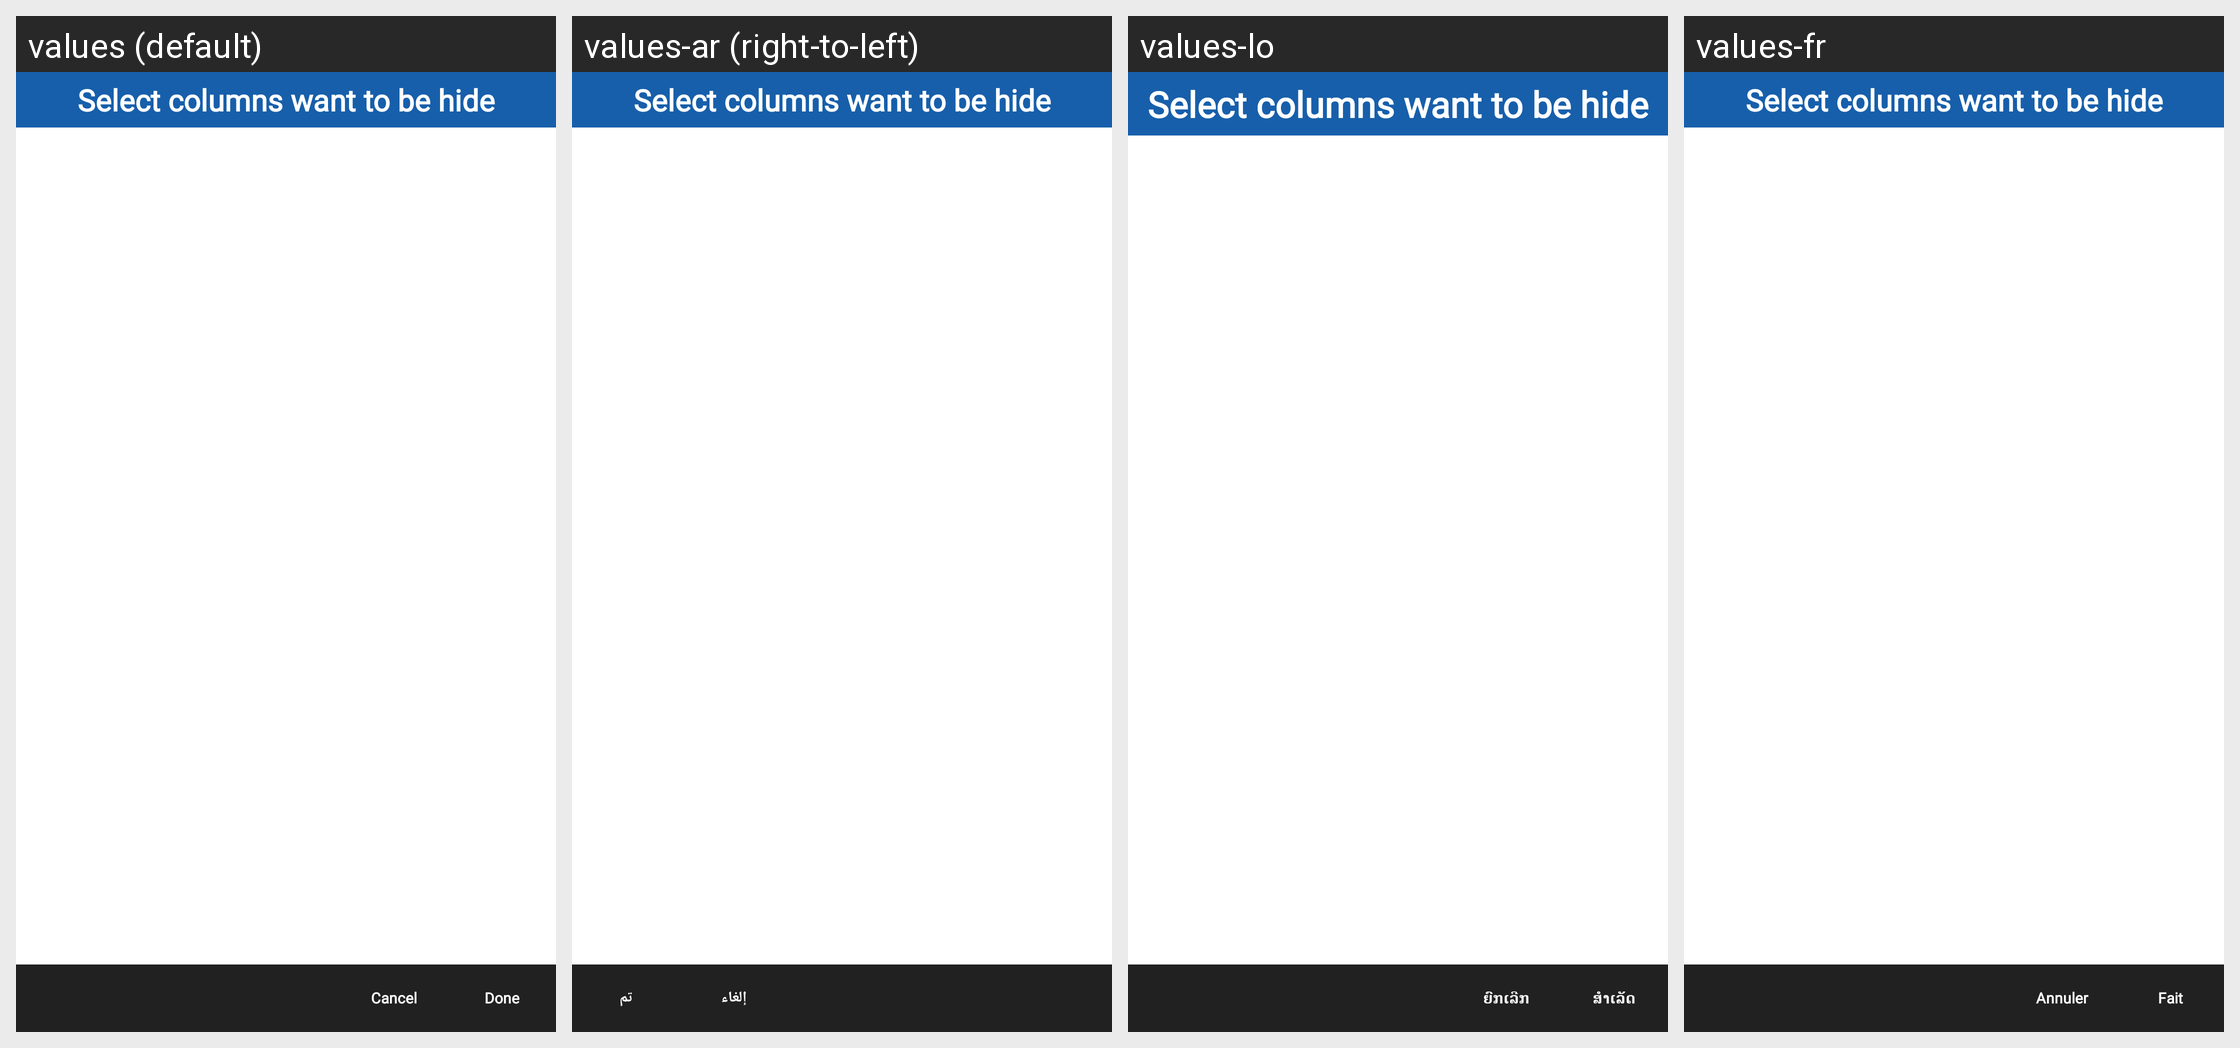

The same Android screen rendered under several of its app's locales, left to right. List the strings drawn on it with the default value and each locale's translation.
Android screen res/layout/dialog_columns_hide.xml rendered under 4 locales, left to right: values (default), values-ar (right-to-left), values-lo, values-fr. Device: Nexus 5 (rendered at 1080×1920; each locale shown at half size, 540×960, under a caption strip naming it); theme MVPTheme.Blue.
Other locales in the repository, not shown: values-es, values-in, values-th, values-tr, values-vi, values-zh.
Strings drawn on this screen, with the default value and each locale's value (text and hints the layout hard-codes, and strings that could not be matched under every locale, appear in the picture but are not listed):

report_columns_hide_title
  values: Select columns want to be hide
  values-ar: Select columns want to be hide  [not translated; the default value is used]
  values-lo: Select columns want to be hide  [not translated; the default value is used]
  values-fr: Select columns want to be hide  [not translated; the default value is used]

cancel
  values: Cancel
  values-ar: إلغاء
  values-lo: ຍົກເລີກ
  values-fr: Annuler

done
  values: Done
  values-ar: تم
  values-lo: ສຳເລັດ
  values-fr: Fait
